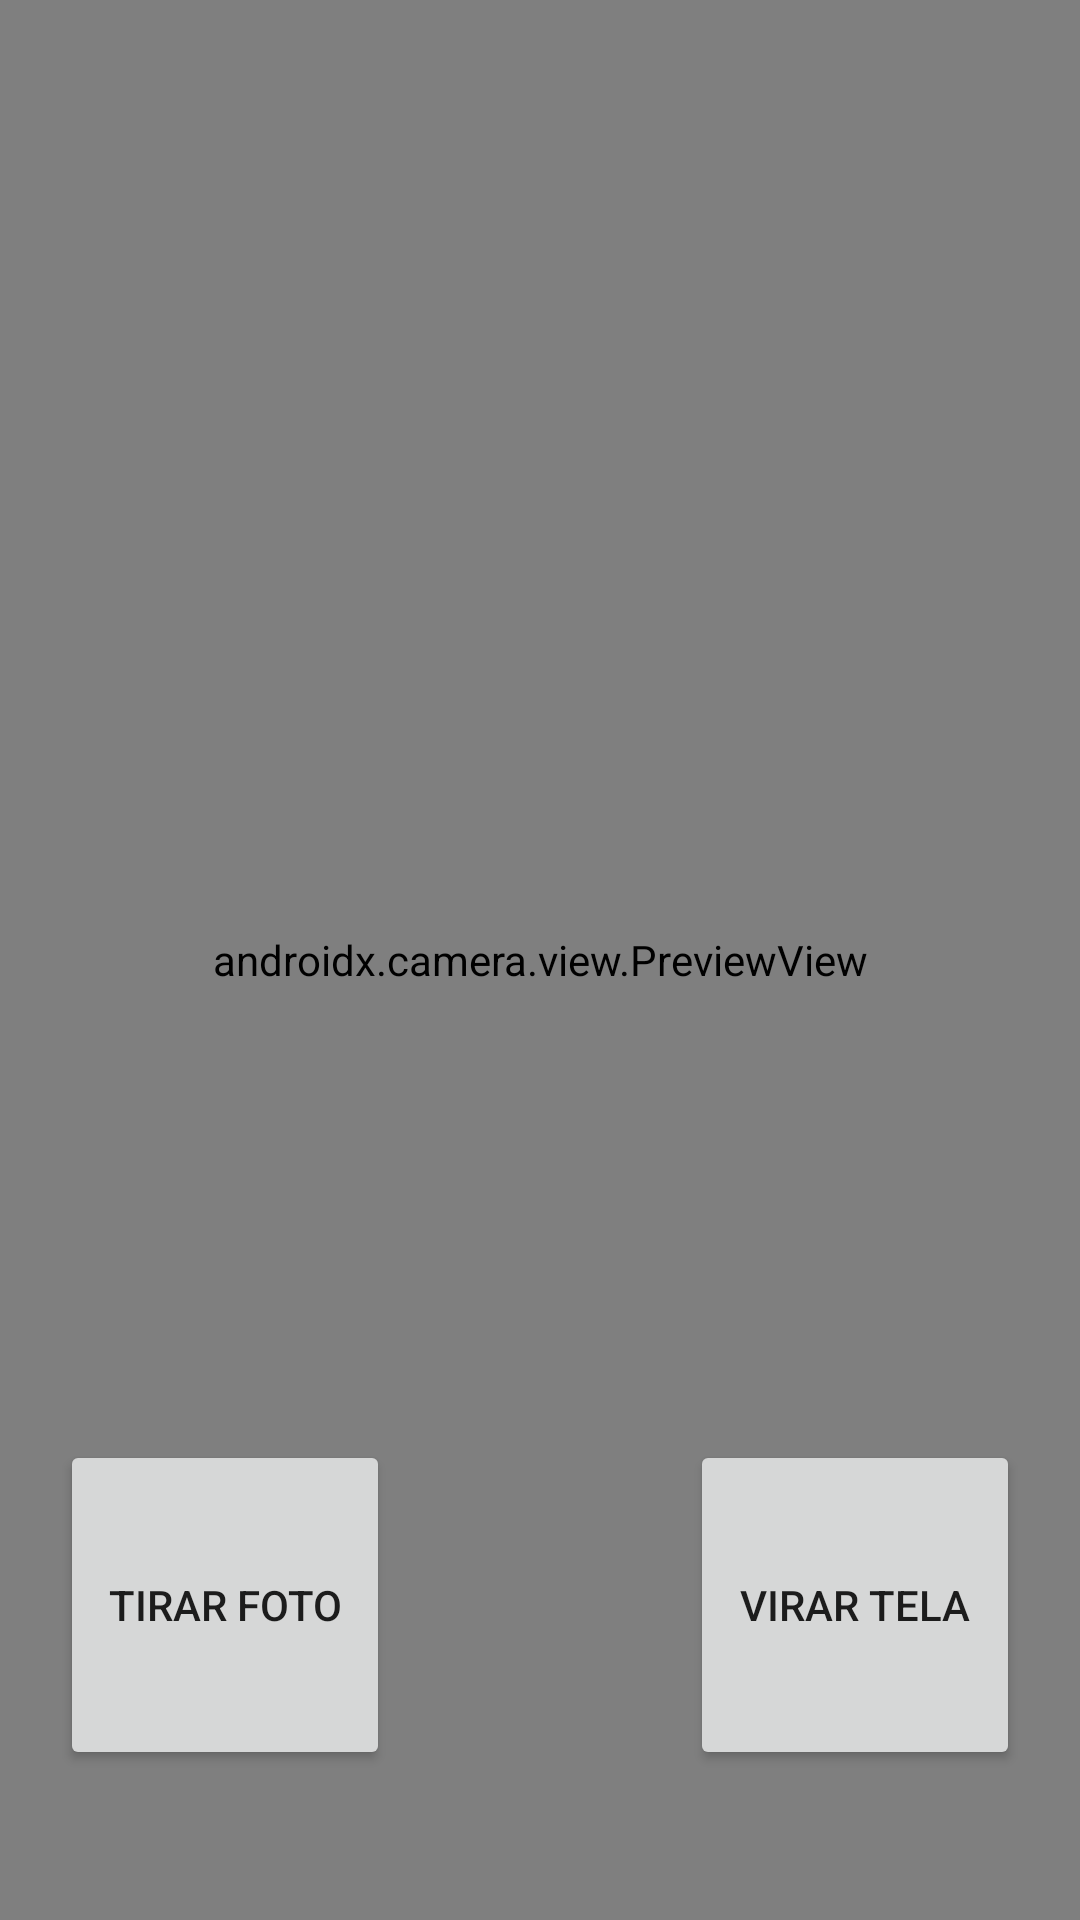

Here is an Android app screen rendered from its layout file. Give the layout XML and the strings, colors and styles it references.
<!-- AndroidManifest.xml: application theme Theme.AppCompat.DayNight.NoActionBar -->
<!-- res/layout/activity_tela_camera.xml -->
<?xml version="1.0" encoding="utf-8"?>
<androidx.constraintlayout.widget.ConstraintLayout
    xmlns:android="http://schemas.android.com/apk/res/android"
    xmlns:app="http://schemas.android.com/apk/res-auto"
    xmlns:tools="http://schemas.android.com/tools"
    android:layout_width="match_parent"
    android:layout_height="match_parent"
    tools:context=".view.TelaCamera">

    <androidx.camera.view.PreviewView
        android:id="@+id/previewView"
        android:layout_width="match_parent"
        android:layout_height="match_parent" >
    </androidx.camera.view.PreviewView>

    <Button
        android:id="@+id/image_capture_button"
        android:layout_width="110dp"
        android:layout_height="110dp"
        android:layout_marginBottom="50dp"
        android:layout_marginEnd="50dp"
        android:elevation="2dp"
        android:text="Tirar Foto"
        app:layout_constraintBottom_toBottomOf="parent"
        app:layout_constraintLeft_toLeftOf="parent"
        app:layout_constraintEnd_toStartOf="@id/vertical_centerline" />

    <Button
        android:id="@+id/btSairTelaCamera"
        android:layout_width="wrap_content"
        android:layout_height="wrap_content"
        android:text="Sair"
        android:visibility="invisible"
        app:layout_constraintBottom_toBottomOf="parent"
        app:layout_constraintEnd_toEndOf="parent"
        app:layout_constraintStart_toStartOf="parent"
        app:layout_constraintTop_toTopOf="parent" />
    <Button
        android:id="@+id/virarTela"
        android:layout_width="110dp"
        android:layout_height="110dp"
        android:layout_marginBottom="50dp"
        android:layout_marginStart="50dp"
        android:elevation="2dp"
        android:text="Virar Tela"
        app:layout_constraintBottom_toBottomOf="parent"
        app:layout_constraintStart_toEndOf="@id/vertical_centerline" />

    <androidx.constraintlayout.widget.Guideline
        android:id="@+id/vertical_centerline"
        android:layout_width="wrap_content"
        android:layout_height="wrap_content"
        android:orientation="vertical"
        app:layout_constraintGuide_percent=".50" />

</androidx.constraintlayout.widget.ConstraintLayout>
<!-- resources referenced by this layout -->
<resources>

</resources>
